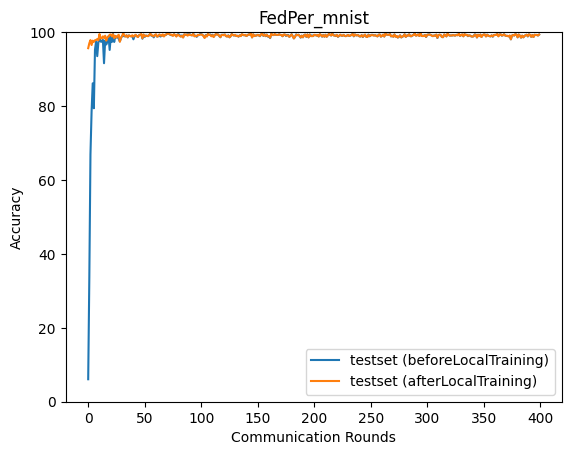

Data behind this chart, as committed beside it:
epoch, accuracy_test_before, accuracy_test_after
0, 6.08, 95.66
1, 33.69, 96.99
2, 66.92, 97.84
3, 78.54, 96.51
4, 86.15, 97.68
5, 79.4, 97.35
6, 95.23, 97.8
7, 97.49, 97.88
8, 93.5, 98.11
9, 97.2, 97.78
10, 98.29, 99.48
11, 97.44, 98.35
12, 97.39, 98.29
13, 97.93, 98.85
14, 91.59, 98.42
15, 97.74, 99.02
16, 96.65, 97.7
17, 97.46, 98.6
18, 98.92, 98.79
19, 95.18, 99.31
20, 98.83, 99.37
21, 97.35, 98.82
22, 99.51, 99.43
23, 97.34, 98.35
24, 98.97, 98.97
25, 98.55, 98.55
26, 98.77, 99
27, 98.2, 99.29
28, 97.5, 97.39
29, 98.36, 98.44
30, 98.98, 98.98
31, 99.05, 99.71
32, 98.86, 99.17
33, 98.9, 98.79
34, 99.12, 99.12
35, 98.57, 98.65
36, 99.1, 99.1
37, 98.93, 98.98
38, 98.94, 98.82
39, 98.91, 99.16
40, 98.05, 98.75
41, 98.9, 99.08
42, 99.2, 99.27
43, 98.9, 98.9
44, 98.7, 98.66
45, 99.17, 99.13
46, 99.29, 99.29
47, 99.31, 99.48
48, 98.22, 98.33
49, 99.29, 99.33
50, 98.72, 98.85
51, 99.05, 99.05
52, 98.99, 98.99
53, 98.97, 98.9
54, 99.15, 99.21
55, 99.56, 99.56
56, 99.02, 99.07
57, 99.02, 99.08
58, 98.58, 98.84
59, 99.22, 99.22
... 340 more rows
